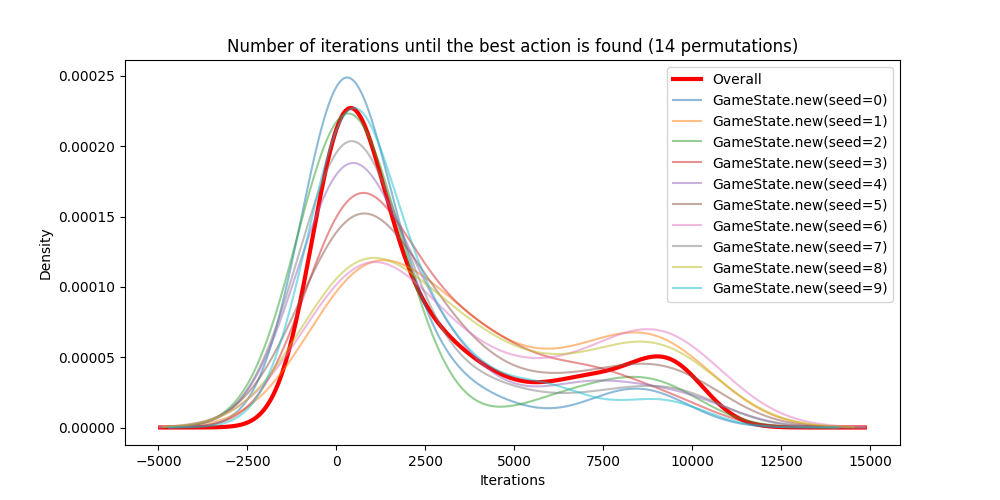

Data behind this chart, as committed beside it:
seed, sample_index, action, iteration
0, 0, PlayCardAction(TWO, X♥), 0
0, 1, PlayCardAction(TWO, X♥), 1700
0, 2, PlayCardAction(TWO, Q♦), 600
0, 3, PlayCardAction(TWO, X♥), 8900
0, 4, PlayCardAction(TWO, X♥), 800
0, 5, PlayCardAction(TWO, X♥), 9400
0, 6, PlayCardAction(TWO, X♥), 0
0, 7, PlayCardAction(TWO, X♥), 0
0, 8, PlayCardAction(TWO, X♥), 7000
0, 9, PlayCardAction(TWO, X♥), 100
0, 10, PlayCardAction(TWO, X♥), 0
0, 11, PlayCardAction(TWO, X♥), 0
0, 12, PlayCardAction(TWO, X♥), 0
0, 13, PlayCardAction(TWO, X♥), 100
0, 14, PlayCardAction(TWO, Q♦), 1000
0, 15, PlayCardAction(TWO, X♥), 0
0, 16, PlayCardAction(TWO, X♥), 1000
0, 17, PlayCardAction(TWO, X♥), 1000
0, 18, PlayCardAction(TWO, X♥), 8100
0, 19, PlayCardAction(TWO, X♥), 600
0, 20, PlayCardAction(TWO, Q♦), 1900
0, 21, PlayCardAction(TWO, X♥), 600
0, 22, PlayCardAction(TWO, Q♦), 100
0, 23, PlayCardAction(TWO, Q♦), 2500
0, 24, PlayCardAction(TWO, X♥), 0
0, 25, PlayCardAction(TWO, X♥), 0
0, 26, PlayCardAction(TWO, X♥), 2900
0, 27, PlayCardAction(TWO, X♥), 0
0, 28, PlayCardAction(TWO, X♥), 0
0, 29, PlayCardAction(TWO, X♥), 0
0, 30, PlayCardAction(TWO, X♥), 1500
0, 31, PlayCardAction(TWO, X♥), 1600
0, 32, PlayCardAction(TWO, Q♦), 0
0, 33, PlayCardAction(TWO, X♥), 1300
0, 34, PlayCardAction(TWO, X♥), 0
0, 35, PlayCardAction(TWO, X♥), 0
0, 36, PlayCardAction(TWO, X♥), 0
0, 37, PlayCardAction(TWO, X♥), 4400
0, 38, PlayCardAction(TWO, X♥), 2800
0, 39, PlayCardAction(TWO, X♥), 0
0, 40, PlayCardAction(TWO, X♥), 0
0, 41, PlayCardAction(TWO, Q♦), 0
0, 42, PlayCardAction(TWO, Q♦), 4500
0, 43, PlayCardAction(TWO, X♥), 100
0, 44, PlayCardAction(TWO, X♥), 100
0, 45, PlayCardAction(TWO, X♥), 0
0, 46, PlayCardAction(TWO, X♥), 100
0, 47, PlayCardAction(TWO, X♥), 8300
0, 48, PlayCardAction(TWO, X♥), 300
0, 49, PlayCardAction(TWO, X♥), 0
1, 0, PlayCardAction(TWO, J♣), 3800
1, 1, PlayCardAction(TWO, J♣), 400
1, 2, PlayCardAction(TWO, Q♠), 300
1, 3, PlayCardAction(TWO, J♣), 1500
1, 4, PlayCardAction(TWO, Q♠), 0
1, 5, PlayCardAction(TWO, J♥), 3800
1, 6, PlayCardAction(TWO, Q♣), 700
1, 7, PlayCardAction(TWO, Q♥), 1000
1, 8, PlayCardAction(TWO, J♣), 5200
1, 9, PlayCardAction(TWO, Q♣), 9900
... 440 more rows
